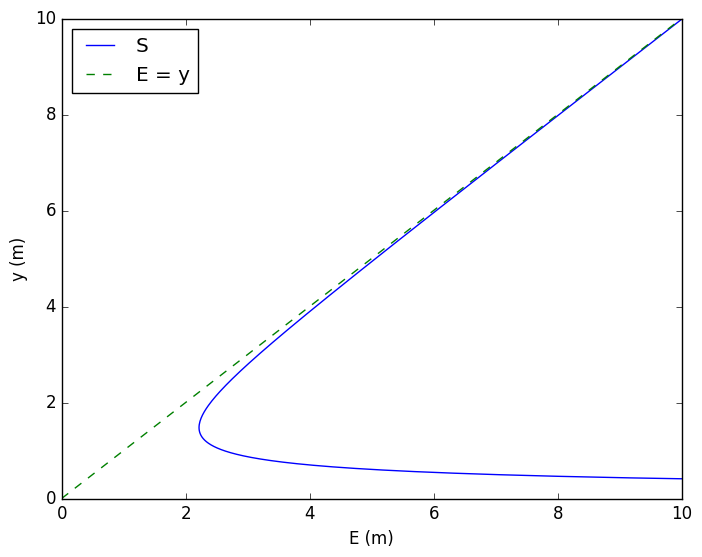

Python code for this plot:
# -*- coding: utf-8 -*-
"""
Created on Thu Aug 19 18:24:36 2021

@author: JFGJ
"""
'Importar librerias'
import numpy as np
import sympy as sp
from sympy import *
from matplotlib import pyplot as plt

'1/tan30 = 1.73205'
'1/tan60 = 0.57735'

'Variables para la solución del problema'

y2, y = symbols('y2 y')

'Elevación del fondo del canal'


'Datos de entrada'

Figura = 'Rectangular'
Unidades = ''

y1 = 4.5
v1 = 1.25
z1 = 0
z2 = 1.05

'Variables por default necesarias para las funciones'
inc= 1
m1 = 1
m2 = 1

'Gravedad'
g = 9.81


'Datos adicionales dependiente del tipo de figura'

if Figura == "Rectangular":
    
    b = 10

if Figura == "Triangular":
    
    incT = 'alpha'
    
    if incT == "alpha" or incT == "Alpha":
        
        inc = 45
    else:
        
        inc = 1
        
if Figura == "Trapecial":
    
    b = 10
    incTraT = 'alpha'
    
    if incTraT == "alpha" or incTraT == "Alpha":
        
        m1 = 45
        m2 = 45
        
    else:
        
        m1 = 1
        m2 = 1
        
'Funciones para el desarrollo'

def cambio_unidades(unidad,propiedad):
    
    """ Esta realiza el cambio de unidades para las propiedades de la figura\n
        
    Parámetros:
        unidad (string) Unidad en la que se encuentra para propiedad. 
        propiedad (float) Valor de la propiedad que se desea cambiar como base, altura del agua, altura de la base del canal.
    Retorna:
        float: Retorna la propiedad en metros.
    """
    
    if Unidades == 'mm':
        
        temp = propiedad/1000
    
    if Unidades == 'cm':
        
        temp = propiedad/100
    
    if Unidades == 'pulgadas':
        
        temp = propiedad/ 39.37

    if Unidades == 'm':
    
        temp = propiedad
        
    return temp

def Area(b,y,inc,m1,m2):
    
    """ Esta función retorna el área transversal según la figura\n
        
    Parámetros:
        b (float) base del canal
        y (float) altura del agua
        inc (float) grados o inclinación de la sección triangular
        m1 (float) grados o inclinación parte izquierda de un trapecio
        m2 (float) grados o inclinación parte derecha de un trapecio
    Retorna:
        float: El área de la sección transversal [m^2]
    """
    
    if Figura == "Rectangular":
        
        A = b * y
        
    if Figura == "Triangular":
        
        if incT == "alpha" or incT == "Alpha":
            
            A = y**2/np.tan(inc*np.pi/180)
            
        else:
            
            A = y**2 * inc
            
    if Figura == "Trapecial":
        
        
        if incTraT == "alpha" or incTraT == "Alpha":
            
            if m1 == m2:
                
                A = y*b+y**2/np.tan(np.pi/180*m1)
                
            else:
                
                A = y**2/(2*np.tan(np.pi/180*m1)) + b*y + y**2/(2*np.tan(np.pi/180*m2))  
        else:
            
            if m1 == m2:
                
                A = (b+m1*y)*y
                
            else:
                
                A = m1*y**2/2+b*y+m2*y**2/2 
            
    return A



def Qfun(b,y,inc,m1,m2):
    
    """ Esta función retorna el caudal según la sección transversal\n
        
    Parámetros:
        b (float) base del canal
        y (float) altura del agua
        inc (float) grados o inclinación de la sección triangular
        m1 (float) grados o inclinación parte izquierda de un trapecio
        m2 (float) grados o inclinación parte derecha de un trapecio
    Retorna:
        float: El cuadal de la sección transversal [m^3/s]
    """
    
    Q = v1 * Area(b,y,inc,m1,m2) 
    
    return Q


def Q_en_litros(Q):
    
    """ Esta función retorna el caudal en L/s \n

    Parámetros:
        Q (float) Caudal en m^3/s
    Retorna:
        float: El cuadal de la sección transversal [L/s]
    """
    
    QL = Q *1000
    return QL



def y2fun(y2,b,y1,inc,m1,m2,v1,z1,z2,g):
    
    """ Esta función retorna la altura del agua en la sección dos\n
        
    Parámetros:
        y2 (symbol) variable que se quiere calcular
        b (float) base del canal
        y1 (float) altura del agua en la sección 1
        inc (float) grados o inclinación de la sección triangular
        m1 (float) grados o inclinación parte izquierda de un trapecio
        m2 (float) grados o inclinación parte derecha de un trapecio
        v1 (float) velocidad de la sección 1 del canal
        z1 (float) Altura del fondo del canal en la sección 1  
        z2 (float) Altura del fondo del canal en la sección 2
        g (float) Aceleración gravitacional, generalmente 9.81 
    Retorna:
        float: La altura del agua en la sección 2 [m]
    """
    
    if Figura == "Rectangular":
        
        ec1 = Eq(y1+((v1**2)/(2*g))+z1,y2+((Qfun(b,y1,inc,m1,m2)**2)/(2*g*(b*y2)**2))+z2)
    
        y2 = solve(ec1)
    
    if Figura == "Triangular":
        
        if incT == "alpha" or incT == "Alpha":
            
            ec1 = Eq(y1+((v1**2)/(2*g))+z1,y2+((Qfun(b,y1,inc,m1,m2)**2)/(2*g*(y2**2/np.tan(np.pi/180*inc))**2))+z2)
    
            y2 = solve(ec1)
            
        else:
            ec1 = Eq(y1+((v1**2)/(2*g))+z1,y2+((Qfun(b,y1,inc,m1,m2)**2)/(2*g*(y2**2*inc)**2))+z2)
    
            y2 = solve(ec1)       
    
    if Figura == "Trapecial":
        
        if incTraT == "alpha" or incTraT == "Alpha":
            
            if m1 == m2:
                
                ec1 = Eq(y1+((v1**2)/(2*g))+z1,y2+((Qfun(b,y1,inc,m1,m2)**2)/(2*g*(y2*b+y2**2/np.tan(np.pi/180*m1))**2))+z2)
    
                y2 = solve(ec1)
                
            else:
                
                ec1 = Eq(y1+((v1**2)/(2*g))+z1,y2+((Qfun(b,y1,inc,m1,m2)**2)/(2*g*(y2**2/(2*np.tan(np.pi/180*m1)) + b*y2 + y2**2/(2*np.tan(np.pi/180*m2)))**2))+z2)
    
                y2 = solve(ec1) 
        else:
            
            if m1 == m2:
                
                ec1 = Eq(y1+((v1**2)/(2*g))+z1,y2+((Qfun(b,y1,inc,m1,m2)**2)/(2*g*((b+m1*y2)*y2)**2))+z2)
    
                y2 = solve(ec1)
                
            else:
                ec1 = Eq(y1+((v1**2)/(2*g))+z1,y2+((Qfun(b,y1,inc,m1,m2)**2)/(2*g*(m1*y2**2/2+b*y2+m2*y2**2/2)**2))+z2)
            
                y2 = solve(ec1)
    
    return y2 

def grafica2 (b,y1,inc,m1,m2):

    """ Esta función grafica la gráfica de enerigía específica \n
        según la sección transversal
    Parametros:
        b (float) base del canal
        y1 (float) altura del agua
        inc (float) grados o inclinación de la sección triangular
        m1 (float) grados o inclinación parte izquierda de un trapecio
        m2 (float) grados o inclinación parte derecha de un trapecio
    Retorna:
        plot: Gráfica de energía específica[m]
    """

    A = 0    

    x = np.linspace(0,10,10)

    yg = np.linspace(0.2,10,300) 
    
    Ei = yg + (Qfun(b,y1,inc,m1,m2))**2/(2*g*(Area(b,yg,inc,m1,m2))**2)  

    plt.style.use('classic')
    plt.plot(Ei,yg,label = 'S')
    plt.plot(x,x, label = 'E = y', linestyle='dashed')
    plt.xlabel('E (m)')
    plt.ylabel('y (m)')
    plt.xlim(0,10)
    plt.ylim(0,10)
    plt.legend(loc='upper left')
    plt.show()

def imprimir_valores():
    
    """ Esta función retorna los valores del caudal, el área y la gráfica
    Retorna:
        plot: Gráfica de energía específica
        str: Mensaje con los valores de caudal y área
    """
    
    grafica2(b,y1,inc,m1,m2)
    yf = y2fun(y2,b,y1,inc,m1,m2,v1,z1,z2,g)
    
    i=0
    y =[]
    
    while i<len(yf):
        
        y.append(round(yf[i],3))
        i+=1
    
    msg1 = '\nEl área transversal 1 es: '+str(round(Area(b,y1,inc,m1,m2),3)) 
    msg2 = '\nEl cuadal [l/s] es:'+str(round(Q_en_litros(Qfun(b,y1,inc,m1,m2)),4)) 
    msg3 = '\nLos valores de y2 son: '+ str(y)
    if Figura == 'Trapecial':
        msg4 = '\nLa altura final del agua (y2) es: '+str(round(max(yf),2))
        msg6 = '\nEl área transversal 2 es: '+str(round(Area(b,max(yf),inc,m1,m2),3)) 
    else:
        msg4 = '\nLa altura final del agua (y2) es: '+str(y[2])
        msg6 = '\nEl área transversal 2 es: '+str(round(Area(b,y[2],inc,m1,m2),3)) 
    
    temp = msg1 +msg6+ msg2 +msg3 +msg4
    
    return temp


print(imprimir_valores())
